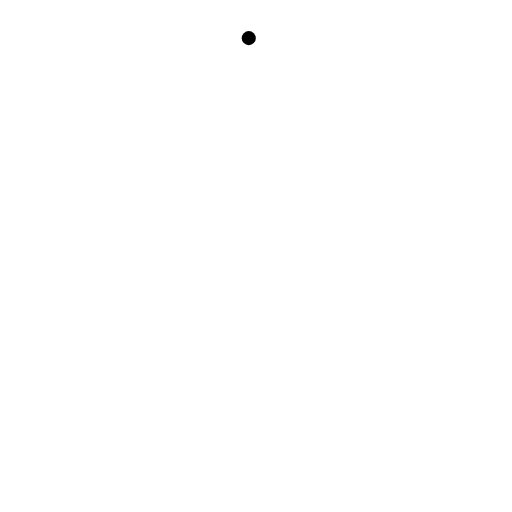
t = 0.00 s
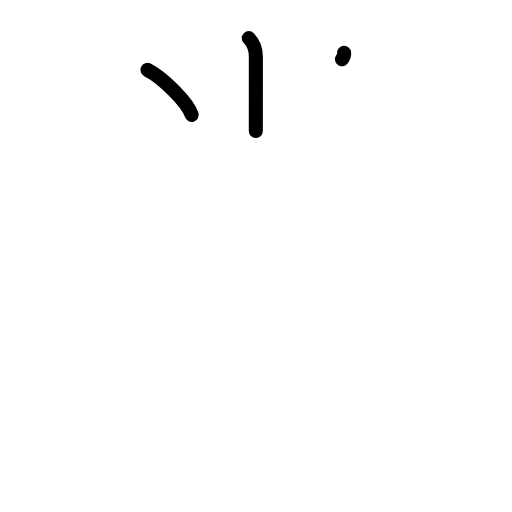
t = 2.25 s
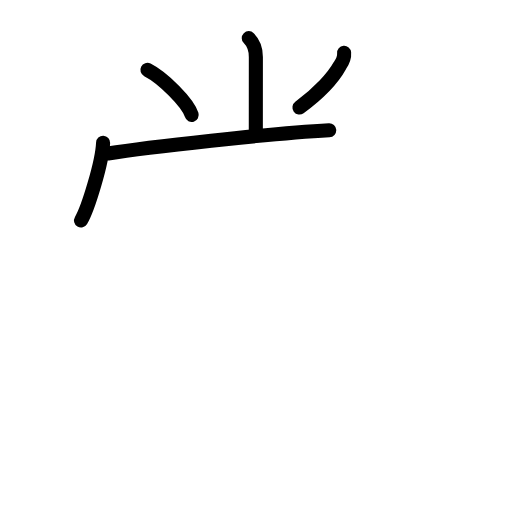
t = 4.38 s
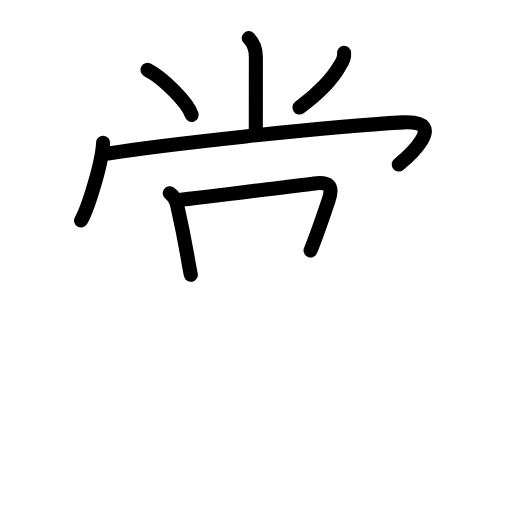
t = 6.58 s
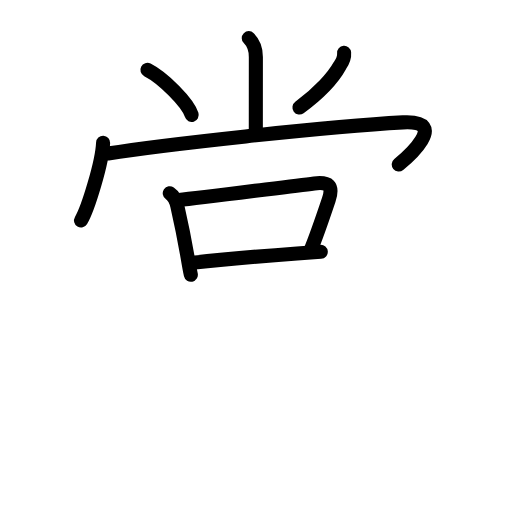
t = 7.75 s
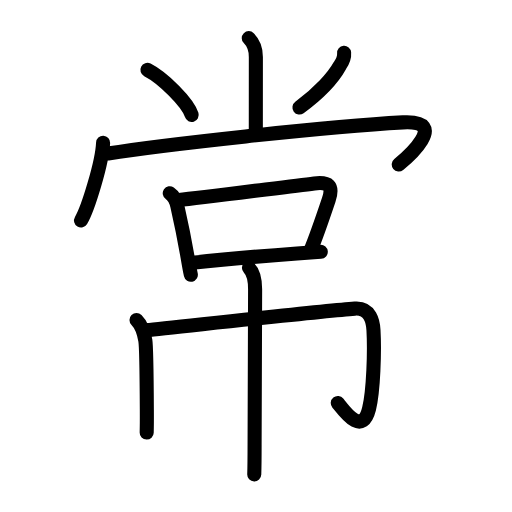
t = 11.00 s

The animated SVG that drew these frames (rendered in a browser with its animation timeline set to each time). Animation: 36 SMIL elements (animate=36); one cycle of 11.00 s.

<?xml version="1.0" encoding="UTF-8"?>
<!--
AniKanjiVG is licensed by CC-BY-SA Paul C. Sommerhoff (https://bitbucket.org/sommerhoff/anikanjivg).
AniKanjiVG uses KanjiVG which is licensed by CC-BY-SA Ulrich Apel (http://kanjivg.tagaini.net).
See also http://creativecommons.org/licenses/by-sa/3.0/
-->
<svg xmlns:kvg='http://kanjivg.tagaini.net' xmlns='http://www.w3.org/2000/svg' width='109' height='109' viewBox='0 0 109 109' style='fill:none;stroke:#000000;stroke-width:3;stroke-linecap:round;stroke-linejoin:round;' id="kvg:kanji_05e38"><g id="kvg:05e38" kvg:element="常"><g id="kvg:05e38-g1" kvg:element="尚" kvg:variant="true" kvg:position="top" kvg:phon="尚"><g id="kvg:05e38-g2" kvg:element="⺌" kvg:variant="true" kvg:original="小" kvg:position="top" kvg:radical="nelson"><path id="kvg:05e38-s1" kvg:type="㇑a" d="M52.96,8.12c0.9,0.9,1.51,2.47,1.51,3.99c0,7.77-0.01,13.07-0.01,15.76"><animate attributeName="d" begin="0.0s" dur="0.5s" from="M52.96,8.12C52.96,8.12,52.96,8.12,52.96,8.12" to="M52.96,8.12c0.9,0.9,1.51,2.47,1.51,3.99" />
<animate attributeName="d" begin="0.5s" dur="0.5s" from="M52.96,8.12c0.9,0.9,1.51,2.47,1.51,3.99c0,0,0,0,0,0,0" to="M52.96,8.12c0.9,0.9,1.51,2.47,1.51,3.99c0,7.77-0.01,13.07-0.01,15.76" />
</path>
<path id="kvg:05e38-s2" kvg:type="㇔" d="M31.38,14.88c3.33,1.69,8.6,6.96,9.43,9.59"><animate attributeName="d" begin="1.0s" dur="1.0s" from="M31.38,14.88C31.38,14.88,31.38,14.88,31.38,14.88" to="M31.38,14.88c3.33,1.69,8.6,6.96,9.43,9.59" />
<animate attributeName="d" begin="0s" dur="1.0s" from="M-100,-100" to="M-100,-100" />
</path>
<path id="kvg:05e38-s3" kvg:type="㇒" d="M73.26,11.25c0.08,0.9-0.39,1.99-0.92,2.75c-1.32,2.39-4.4,5.81-8.59,8.88"><animate attributeName="d" begin="2.0s" dur="0.5s" from="M73.26,11.25C73.26,11.25,73.26,11.25,73.26,11.25" to="M73.26,11.25c0.08,0.9-0.39,1.99-0.92,2.75" />
<animate attributeName="d" begin="2.5s" dur="0.5s" from="M73.26,11.25c0.08,0.9-0.39,1.99-0.92,2.75c0,0,0,0,0,0,0" to="M73.26,11.25c0.08,0.9-0.39,1.99-0.92,2.75c-1.32,2.39-4.4,5.81-8.59,8.88" />
<animate attributeName="d" begin="0s" dur="2.0s" from="M-100,-100" to="M-100,-100" />
</path>
</g>
<g id="kvg:05e38-g3" kvg:position="bottom"><g id="kvg:05e38-g4" kvg:element="冂" kvg:variant="true"><path id="kvg:05e38-s4" kvg:type="㇔" d="M21.95,30.38c-0.18,4.2-3.21,14.05-4.7,16.56"><animate attributeName="d" begin="3.0s" dur="1.0s" from="M21.95,30.38C21.95,30.38,21.95,30.38,21.95,30.38" to="M21.95,30.38c-0.18,4.2-3.21,14.05-4.7,16.56" />
<animate attributeName="d" begin="0s" dur="3.0s" from="M-100,-100" to="M-100,-100" />
</path>
<path id="kvg:05e38-s5" kvg:type="㇖b" d="M22.99,32.68c11.01-1.8,46.21-5.71,62.8-6.62c10.21-0.56,0.65,7.69-0.9,8.95"><animate attributeName="d" begin="4.0s" dur="0.5s" from="M22.99,32.68C22.99,32.68,22.99,32.68,22.99,32.68" to="M22.99,32.68c11.01-1.8,46.21-5.71,62.8-6.62" />
<animate attributeName="d" begin="4.5s" dur="0.5s" from="M22.99,32.68c11.01-1.8,46.21-5.71,62.8-6.62c0,0,0,0,0,0,0" to="M22.99,32.68c11.01-1.8,46.21-5.71,62.8-6.62c10.21-0.56,0.65,7.69-0.9,8.95" />
<animate attributeName="d" begin="0s" dur="4.0s" from="M-100,-100" to="M-100,-100" />
</path>
</g>
<g id="kvg:05e38-g5" kvg:element="吊" kvg:part="1"><g id="kvg:05e38-g6" kvg:element="口"><path id="kvg:05e38-s6" kvg:type="㇑" d="M36.14,41.13c0.75,0.52,1.4,1.78,1.61,2.72c1,4.4,1.54,7.14,2.18,10.87c0.26,1.54,0.5,2.88,0.7,3.78"><animate attributeName="d" begin="5.0s" dur="0.3333333333333333s" from="M36.14,41.13C36.14,41.13,36.14,41.13,36.14,41.13" to="M36.14,41.13c0.75,0.52,1.4,1.78,1.61,2.72" />
<animate attributeName="d" begin="5.333333333333333s" dur="0.3333333333333333s" from="M36.14,41.13c0.75,0.52,1.4,1.78,1.61,2.72c0,0,0,0,0,0,0" to="M36.14,41.13c0.75,0.52,1.4,1.78,1.61,2.72c1,4.4,1.54,7.14,2.18,10.87" />
<animate attributeName="d" begin="5.666666666666667s" dur="0.3333333333333333s" from="M36.14,41.13c0.75,0.52,1.4,1.78,1.61,2.72c1,4.4,1.54,7.14,2.18,10.87c0,0,0,0,0,0,0" to="M36.14,41.13c0.75,0.52,1.4,1.78,1.61,2.72c1,4.4,1.54,7.14,2.18,10.87c0.26,1.54,0.5,2.88,0.7,3.78" />
<animate attributeName="d" begin="0s" dur="5.0s" from="M-100,-100" to="M-100,-100" />
</path>
<path id="kvg:05e38-s7" kvg:type="㇕b" d="M38.1,42.57c4.63-0.47,22.22-2.74,28.8-3.53c3.07-0.37,4.12,0.42,3.09,3.5c-1.01,3.01-2.72,8.01-3.87,10.77"><animate attributeName="d" begin="6.0s" dur="0.3333333333333333s" from="M38.1,42.57C38.1,42.57,38.1,42.57,38.1,42.57" to="M38.1,42.57c4.63-0.47,22.22-2.74,28.8-3.53" />
<animate attributeName="d" begin="6.333333333333333s" dur="0.3333333333333333s" from="M38.1,42.57c4.63-0.47,22.22-2.74,28.8-3.53c0,0,0,0,0,0,0" to="M38.1,42.57c4.63-0.47,22.22-2.74,28.8-3.53c3.07-0.37,4.12,0.42,3.09,3.5" />
<animate attributeName="d" begin="6.666666666666667s" dur="0.3333333333333333s" from="M38.1,42.57c4.63-0.47,22.22-2.74,28.8-3.53c3.07-0.37,4.12,0.42,3.09,3.5c0,0,0,0,0,0,0" to="M38.1,42.57c4.63-0.47,22.22-2.74,28.8-3.53c3.07-0.37,4.12,0.42,3.09,3.5c-1.01,3.01-2.72,8.01-3.87,10.77" />
<animate attributeName="d" begin="0s" dur="6.0s" from="M-100,-100" to="M-100,-100" />
</path>
<path id="kvg:05e38-s8" kvg:type="㇐b" d="M40.94,55.96c5.19-0.57,15.05-1.47,22.3-2.01c1.91-0.14,3.63-0.26,5.05-0.34"><animate attributeName="d" begin="7.0s" dur="0.5s" from="M40.94,55.96C40.94,55.96,40.94,55.96,40.94,55.96" to="M40.94,55.96c5.19-0.57,15.05-1.47,22.3-2.01" />
<animate attributeName="d" begin="7.5s" dur="0.5s" from="M40.94,55.96c5.19-0.57,15.05-1.47,22.3-2.01c0,0,0,0,0,0,0" to="M40.94,55.96c5.19-0.57,15.05-1.47,22.3-2.01c1.91-0.14,3.63-0.26,5.05-0.34" />
<animate attributeName="d" begin="0s" dur="7.0s" from="M-100,-100" to="M-100,-100" />
</path>
</g>
</g>
</g>
</g>
<g id="kvg:05e38-g7" kvg:element="吊" kvg:part="2" kvg:position="bottom"><g id="kvg:05e38-g8" kvg:element="巾" kvg:radical="tradit"><path id="kvg:05e38-s9" kvg:type="㇑" d="M29.06,68.13c0.97,0.97,1.56,2.5,1.88,4.36c0.1,0.58,0.29,8.75,0.32,14.76c0.01,1.95,0,3.67-0.03,4.84"><animate attributeName="d" begin="8.0s" dur="0.3333333333333333s" from="M29.06,68.13C29.06,68.13,29.06,68.13,29.06,68.13" to="M29.06,68.13c0.97,0.97,1.56,2.5,1.88,4.36" />
<animate attributeName="d" begin="8.333333333333334s" dur="0.3333333333333333s" from="M29.06,68.13c0.97,0.97,1.56,2.5,1.88,4.36c0,0,0,0,0,0,0" to="M29.06,68.13c0.97,0.97,1.56,2.5,1.88,4.36c0.1,0.58,0.29,8.75,0.32,14.76" />
<animate attributeName="d" begin="8.666666666666666s" dur="0.3333333333333333s" from="M29.06,68.13c0.97,0.97,1.56,2.5,1.88,4.36c0.1,0.58,0.29,8.75,0.32,14.76c0,0,0,0,0,0,0" to="M29.06,68.13c0.97,0.97,1.56,2.5,1.88,4.36c0.1,0.58,0.29,8.75,0.32,14.76c0.01,1.95,0,3.67-0.03,4.84" />
<animate attributeName="d" begin="0s" dur="8.0s" from="M-100,-100" to="M-100,-100" />
</path>
<path id="kvg:05e38-s10" kvg:type="㇆a" d="M31.27,70.28c5.48-0.53,36.73-4.03,44.27-4.58c3.36-0.25,3.88,2.93,3.97,4.58c0.25,4.47,0,12.97-0.94,16.73c-1.46,5.84-5.04,0.81-6.66-1.21"><animate attributeName="d" begin="9.0s" dur="0.25s" from="M31.27,70.28C31.27,70.28,31.27,70.28,31.27,70.28" to="M31.27,70.28c5.48-0.53,36.73-4.03,44.27-4.58" />
<animate attributeName="d" begin="9.25s" dur="0.25s" from="M31.27,70.28c5.48-0.53,36.73-4.03,44.27-4.58c0,0,0,0,0,0,0" to="M31.27,70.28c5.48-0.53,36.73-4.03,44.27-4.58c3.36-0.25,3.88,2.93,3.97,4.58" />
<animate attributeName="d" begin="9.5s" dur="0.25s" from="M31.27,70.28c5.48-0.53,36.73-4.03,44.27-4.58c3.36-0.25,3.88,2.93,3.97,4.58c0,0,0,0,0,0,0" to="M31.27,70.28c5.48-0.53,36.73-4.03,44.27-4.58c3.36-0.25,3.88,2.93,3.97,4.58c0.25,4.47,0,12.97-0.94,16.73" />
<animate attributeName="d" begin="9.75s" dur="0.25s" from="M31.27,70.28c5.48-0.53,36.73-4.03,44.27-4.58c3.36-0.25,3.88,2.93,3.97,4.58c0.25,4.47,0,12.97-0.94,16.73c0,0,0,0,0,0,0" to="M31.27,70.28c5.48-0.53,36.73-4.03,44.27-4.58c3.36-0.25,3.88,2.93,3.97,4.58c0.25,4.47,0,12.97-0.94,16.73c-1.46,5.84-5.04,0.81-6.66-1.21" />
<animate attributeName="d" begin="0s" dur="9.0s" from="M-100,-100" to="M-100,-100" />
</path>
<path id="kvg:05e38-s11" kvg:type="㇑" d="M53,57.02c0.93,0.93,1.31,2.73,1.31,4.57c0,5.73-0.11,19.29-0.11,33.16c0,3.05-0.04,5.33-0.07,6.24"><animate attributeName="d" begin="10.0s" dur="0.3333333333333333s" from="M53,57.02C53,57.02,53,57.02,53,57.02" to="M53,57.02c0.93,0.93,1.31,2.73,1.31,4.57" />
<animate attributeName="d" begin="10.333333333333334s" dur="0.3333333333333333s" from="M53,57.02c0.93,0.93,1.31,2.73,1.31,4.57c0,0,0,0,0,0,0" to="M53,57.02c0.93,0.93,1.31,2.73,1.31,4.57c0,5.73-0.11,19.29-0.11,33.16" />
<animate attributeName="d" begin="10.666666666666666s" dur="0.3333333333333333s" from="M53,57.02c0.93,0.93,1.31,2.73,1.31,4.57c0,5.73-0.11,19.29-0.11,33.16c0,0,0,0,0,0,0" to="M53,57.02c0.93,0.93,1.31,2.73,1.31,4.57c0,5.73-0.11,19.29-0.11,33.16c0,3.05-0.04,5.33-0.07,6.24" />
<animate attributeName="d" begin="0s" dur="10.0s" from="M-100,-100" to="M-100,-100" />
</path>
</g>
</g>
</g>
</svg>
